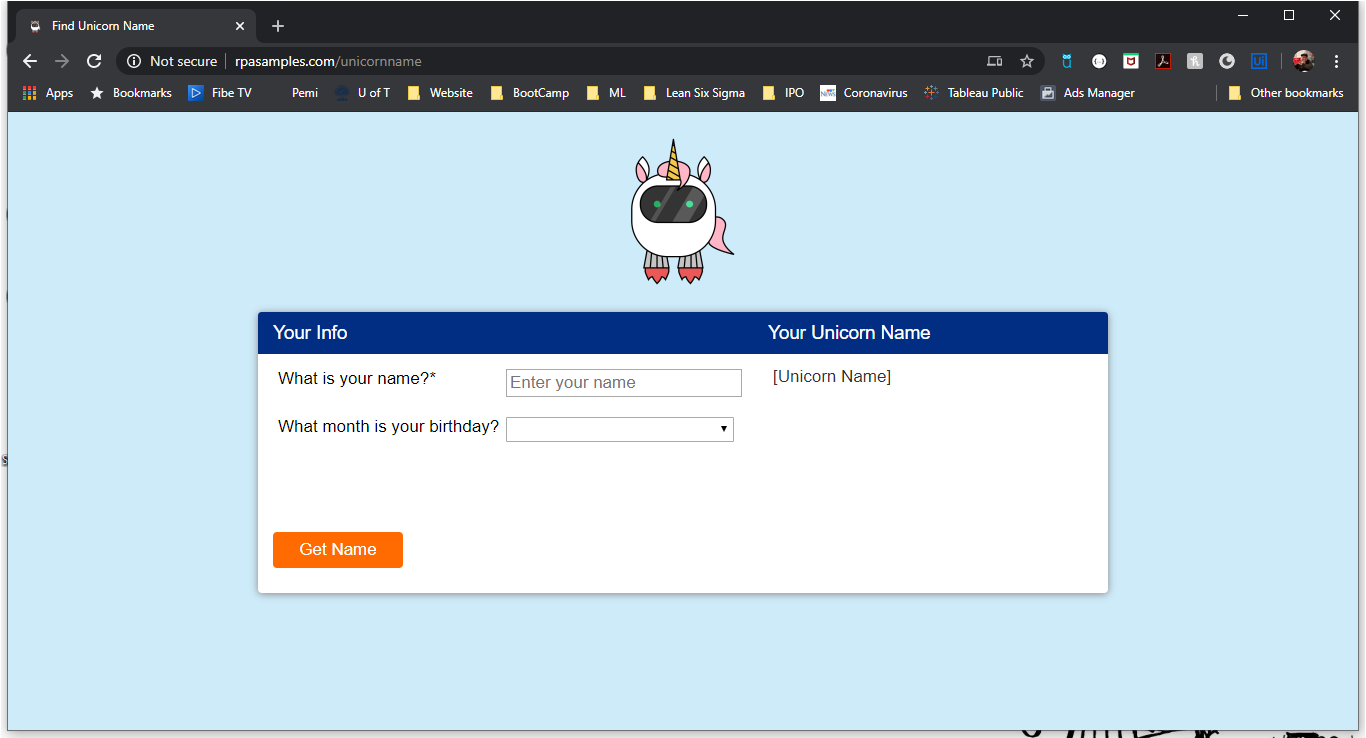
Task: Start with a blank project to design a new task automation
Workflow: Main

Step 1: Use Browser Chrome: Find Unicorn Name in window 'Find Unicorn Name' (chrome.exe)

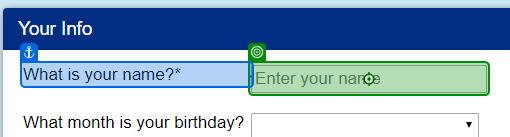
Step 2: type "[Excel.Sheet("Sheet1").Cell("A2")]" into 'What is your name?*'

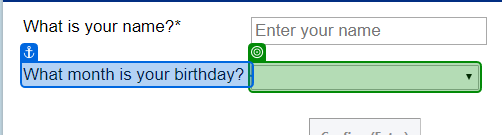
Step 3: select "[Excel.Sheet("Sheet1").Cell("B2")]" in 'What month'

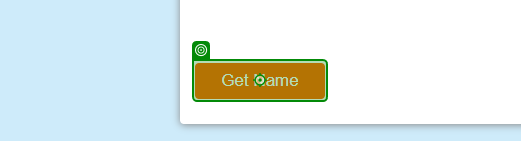
Step 4: click on 'Get Name'

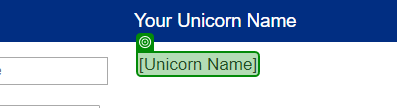
Step 5: get-text from '[Unicorn Name]'